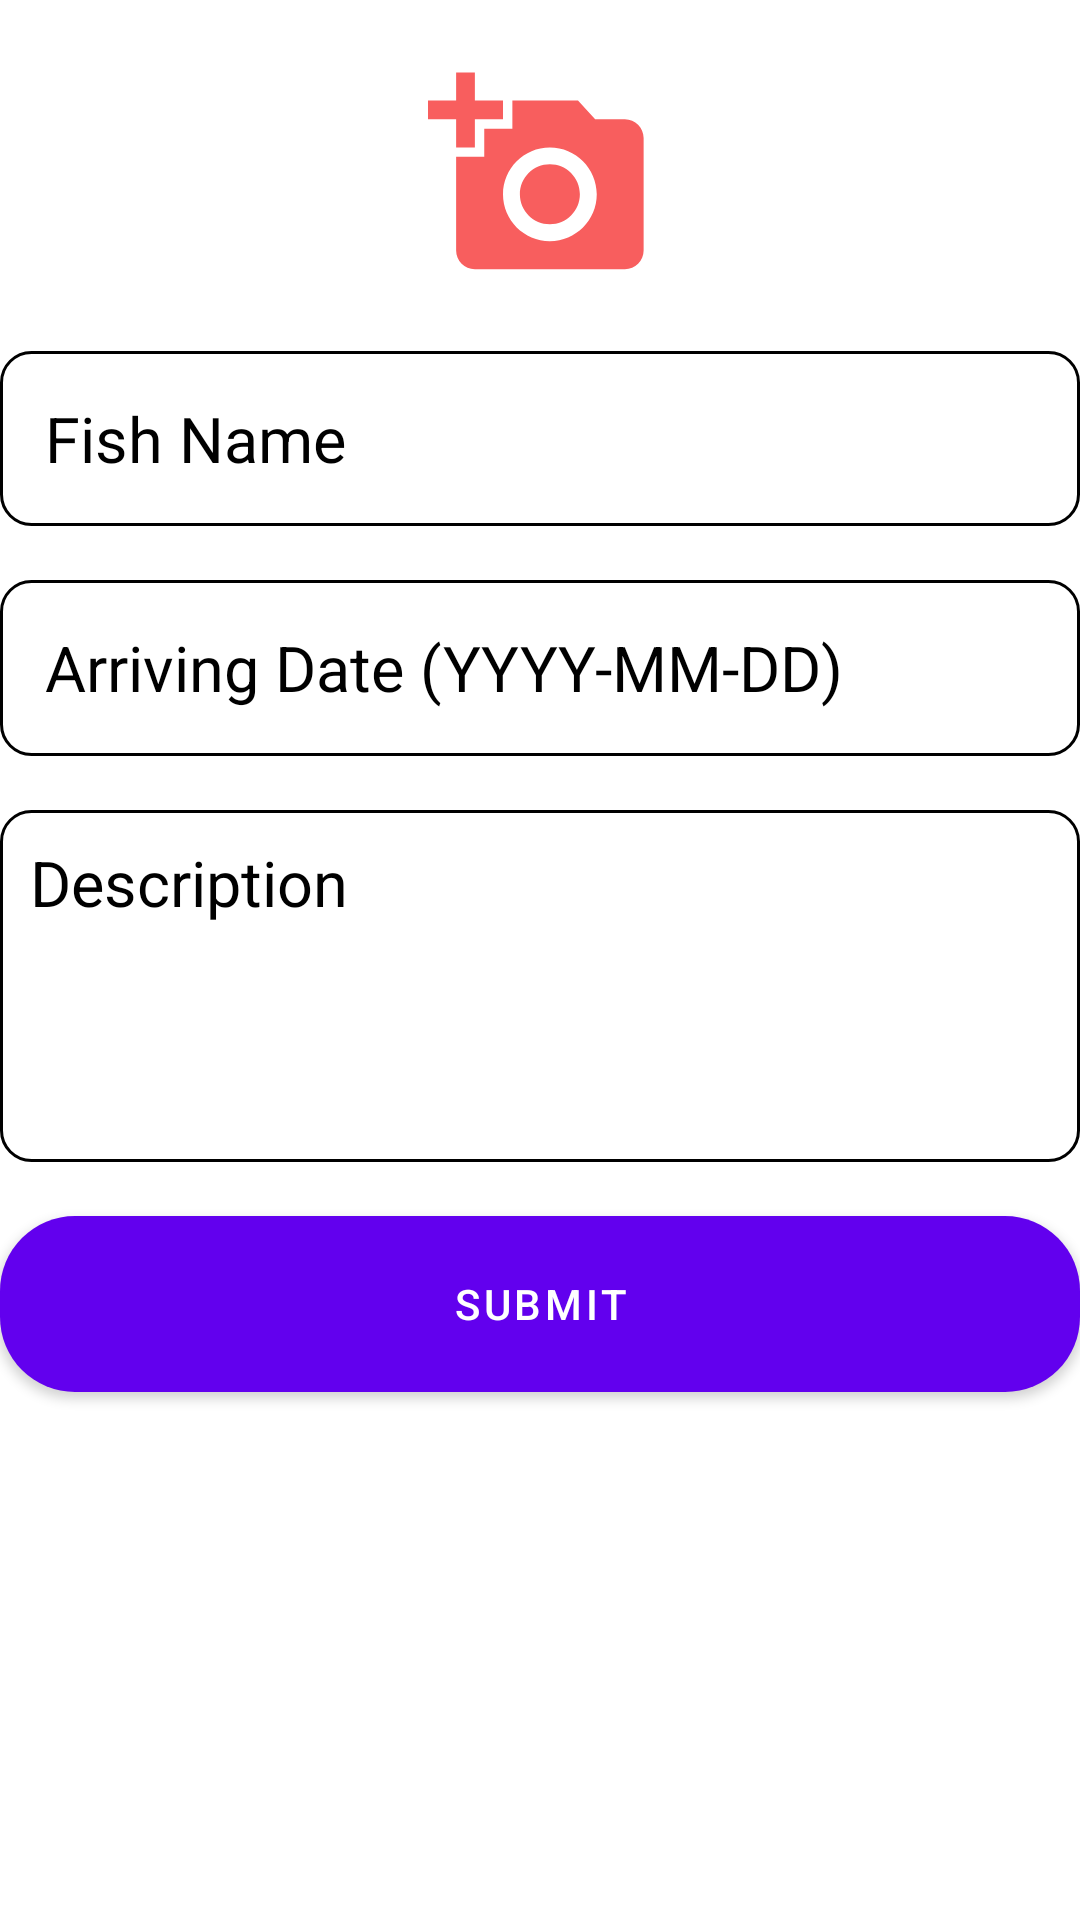

Write the Android layout XML for this screen, with the resource values it uses.
<!-- AndroidManifest.xml: application theme Theme.FishingMaster -->
<!-- res/layout/fragment_add_fish.xml -->
<?xml version="1.0" encoding="utf-8"?>
<LinearLayout
    android:id="@+id/addFishLayout2"
    android:orientation="vertical"
    android:weightSum="10"
    xmlns:android="http://schemas.android.com/apk/res/android"
    xmlns:tools="http://schemas.android.com/tools"
    android:layout_width="match_parent"
    android:layout_marginHorizontal="25dp"
    android:layout_height="match_parent"
    tools:context=".fragment.AddFishFragment">

    <FrameLayout
        android:layout_width="match_parent"
        android:layout_height="0dp"
        android:layout_weight="2">
        <ImageView
            android:id="@+id/logImg"
            android:layout_width="150dp"
            android:padding="21dp"
            android:layout_height="match_parent"
            android:layout_gravity="center_horizontal"
            android:src="@drawable/ic_baseline_add_a_photo_24"
            />
    </FrameLayout>

    <EditText
        android:layout_marginBottom="18dp"
        android:paddingHorizontal="15dp"
        android:id="@+id/fname2"
        android:layout_width="match_parent"
        android:layout_height="0dp"
        android:layout_weight="1"
        android:inputType="textPersonName"
        android:hint="@string/fishname"
        android:textColor="@color/black"
        android:textColorHint="@color/themeColor"
        android:layout_gravity="center"
        android:background="@drawable/edit"
        android:textSize="21sp"/>

    <EditText
        android:id="@+id/fdate2"
        android:layout_marginBottom="18dp"
        android:paddingHorizontal="15dp"
        android:layout_width="match_parent"
        android:layout_height="0dp"
        android:layout_weight="1"
        android:inputType="textPersonName"
        android:hint="@string/fisharrdate"
        android:textColor="@color/black"
        android:textColorHint="@color/themeColor"
        android:layout_gravity="center"
        android:background="@drawable/edit"
        android:textSize="21sp"/>

    <EditText
        android:layout_marginBottom="18dp"
        android:textColor="@color/black"
        android:textSize="21sp"
        android:padding="10dp"
        android:id="@+id/fdesc2"
        android:layout_width="match_parent"
        android:layout_height="0dp"
        android:layout_weight="2"
        android:inputType="text|textMultiLine"
        android:hint="@string/desc"
        android:textColorHint="@color/themeColor"
        android:background="@drawable/edit"
        android:gravity="top" />

    <Button
        android:id="@+id/fsubmit2"
        android:layout_width="match_parent"
        android:layout_height="0dp"
        android:layout_weight="1"
        android:layout_gravity="center"
        android:text="@string/submit"
        android:textColor="#fff"
        android:background="@drawable/call_button"
        />


</LinearLayout>
<!-- resources referenced by this layout -->
<resources>
  <!-- drawable call_button (drawable) -->
  <?xml version="1.0" encoding="utf-8"?>
  <shape xmlns:android="http://schemas.android.com/apk/res/android">
  
      <gradient
          android:startColor="#FF4D58"
          android:endColor="#FF4D58"/>
  
      <corners
          android:topRightRadius="25dp"
          android:bottomRightRadius="25dp"
          android:bottomLeftRadius="25dp"
          android:topLeftRadius="25dp"/>
  </shape>
  <!-- drawable edit (drawable) -->
  <?xml version="1.0" encoding="utf-8"?>
  <shape xmlns:android="http://schemas.android.com/apk/res/android">
      <solid android:color="#fff"/>
      <stroke android:color="@color/themeColor"/>
      <stroke android:width="1dp"/>
      <corners android:radius="10dp"/>
  </shape>
  <!-- drawable ic_baseline_add_a_photo_24 (drawable) -->
  <vector android:height="24dp" android:tint="#F85E5E"
      android:viewportHeight="24" android:viewportWidth="24"
      android:width="24dp" xmlns:android="http://schemas.android.com/apk/res/android">
      <path android:fillColor="@android:color/white" android:pathData="M3,4V1h2v3h3v2H5v3H3V6H0V4H3zM6,10V7h3V4h7l1.83,2H21c1.1,0 2,0.9 2,2v12c0,1.1 -0.9,2 -2,2H5c-1.1,0 -2,-0.9 -2,-2V10H6zM13,19c2.76,0 5,-2.24 5,-5s-2.24,-5 -5,-5s-5,2.24 -5,5S10.24,19 13,19zM9.8,14c0,1.77 1.43,3.2 3.2,3.2s3.2,-1.43 3.2,-3.2s-1.43,-3.2 -3.2,-3.2S9.8,12.23 9.8,14z"/>
  </vector>
  <string name="desc">Description</string>
  <string name="fisharrdate">Arriving Date (YYYY-MM-DD)</string>
  <string name="fishname">Fish Name</string>
  <string name="submit">Submit</string>
  <style name="Theme.FishingMaster" parent="Theme.MaterialComponents.DayNight.DarkActionBar">
          
          <item name="colorPrimary">@color/purple_500</item>
          <item name="colorPrimaryVariant">@color/purple_700</item>
          <item name="colorOnPrimary">@color/white</item>
          
          <item name="colorSecondary">@color/teal_200</item>
          <item name="colorSecondaryVariant">@color/teal_700</item>
          <item name="colorOnSecondary">@color/black</item>
          
          <item name="android:statusBarColor" tools:targetApi="l">?attr/colorPrimaryVariant</item>
          
      </style>
  <!-- not gathered from this repository: default colours our renderer supplied (Android Studio template values) -->
  <color name="purple_500">#FF6200EE</color>
  <color name="purple_700">#FF3700B3</color>
  <color name="teal_200">#FF03DAC5</color>
  <color name="teal_700">#FF018786</color>
  <color name="black">#FF000000</color>
  <color name="white">#FFFFFFFF</color>
</resources>
